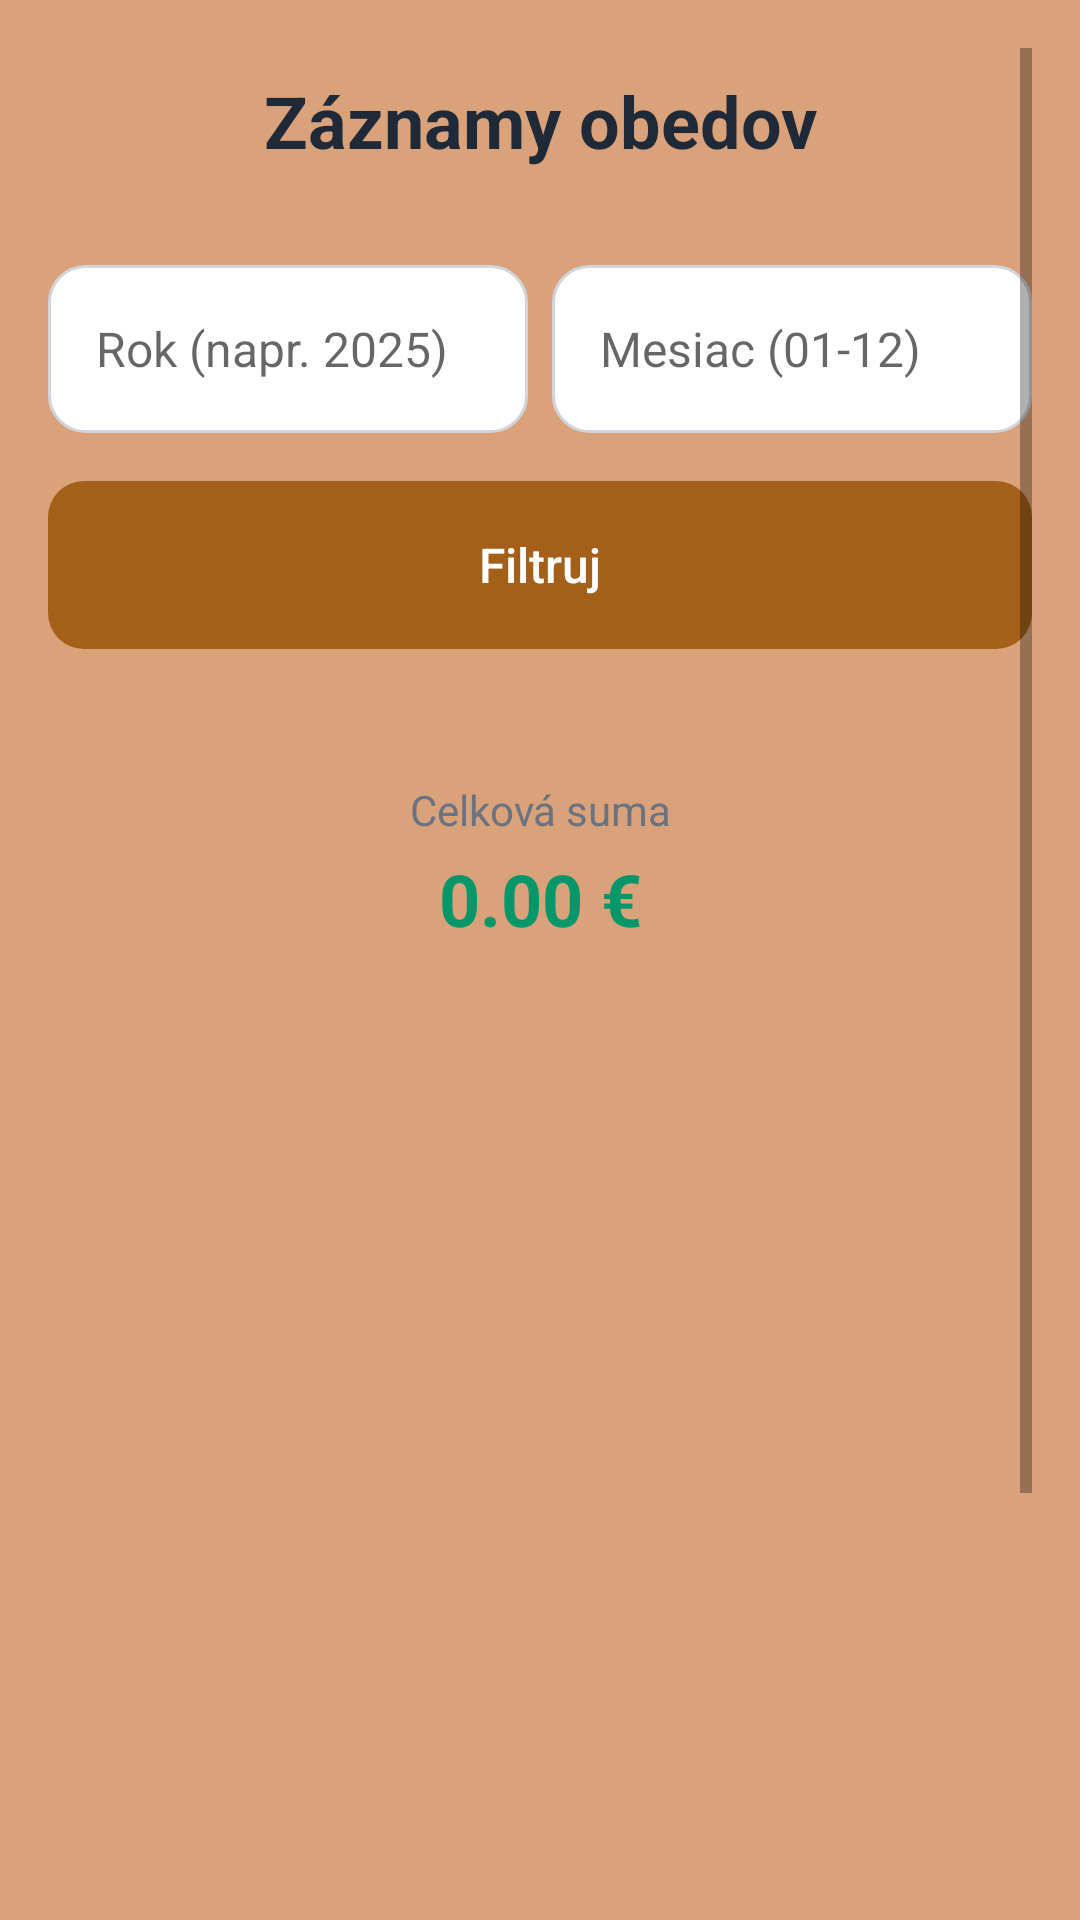

This screen was rendered from an Android layout file. Write that file and the resources it references.
<!-- AndroidManifest.xml: application theme Theme.VMAJedalen -->
<!-- res/layout/activity_records.xml -->
<?xml version="1.0" encoding="utf-8"?>
<ScrollView xmlns:android="http://schemas.android.com/apk/res/android"
    xmlns:app="http://schemas.android.com/apk/res-auto"
    android:layout_width="match_parent"
    android:layout_height="match_parent"
    android:padding="16dp"
    android:background="#D9A27A"
    android:fillViewport="true">

    <LinearLayout
        android:orientation="vertical"
        android:layout_width="match_parent"
        android:layout_height="wrap_content">

        
        <TextView
            android:layout_width="match_parent"
            android:layout_height="wrap_content"
            android:text="Záznamy obedov"
            android:textSize="24sp"
            android:textStyle="bold"
            android:gravity="center"
            android:textColor="#1F2937"
            android:layout_marginBottom="24dp"
            android:padding="8dp"/>

        
        <LinearLayout
            android:layout_width="match_parent"
            android:layout_height="wrap_content"
            android:orientation="horizontal"
            android:weightSum="2"
            android:layout_marginBottom="16dp">

            <EditText
                android:id="@+id/inputYear"
                android:layout_width="0dp"
                android:layout_height="56dp"
                android:layout_weight="1"
                android:hint="Rok (napr. 2025)"
                android:inputType="number"
                android:paddingStart="16dp"
                android:paddingEnd="16dp"
                android:background="@drawable/edit_text_background"
                android:layout_marginEnd="8dp"
                android:textSize="16sp"/>

            <EditText
                android:id="@+id/inputMonth"
                android:layout_width="0dp"
                android:layout_height="56dp"
                android:layout_weight="1"
                android:hint="Mesiac (01-12)"
                android:inputType="number"
                android:paddingStart="16dp"
                android:paddingEnd="16dp"
                android:background="@drawable/edit_text_background"
                android:textSize="16sp"/>
        </LinearLayout>

        
        <Button
            android:id="@+id/btnFilter"
            android:layout_width="match_parent"
            android:layout_height="56dp"
            android:text="Filtruj"
            android:enabled="false"
            android:backgroundTint="#A45F19"
            android:textColor="@android:color/white"
            android:textSize="16sp"
            android:textAllCaps="false"
            android:background="@drawable/rounded_button_background"
            android:layout_marginBottom="24dp"/>

        
        <LinearLayout
            android:layout_width="match_parent"
            android:layout_height="wrap_content"
            android:orientation="vertical"
            android:background="@drawable/rounded_card_background"
            android:padding="20dp"
            android:layout_marginBottom="16dp">

            <TextView
                android:layout_width="match_parent"
                android:layout_height="wrap_content"
                android:text="Celková suma"
                android:textSize="14sp"
                android:textColor="#6B7280"
                android:layout_marginBottom="4dp"
                android:gravity="center"/>

            <TextView
                android:id="@+id/tvTotal"
                android:layout_width="match_parent"
                android:layout_height="wrap_content"
                android:text="0.00 €"
                android:textSize="24sp"
                android:textStyle="bold"
                android:textColor="#059669"
                android:gravity="center"/>
        </LinearLayout>

        
        <androidx.recyclerview.widget.RecyclerView
            android:id="@+id/recyclerViewRecords"
            android:layout_width="match_parent"
            android:layout_height="400dp"
            android:background="@drawable/rounded_card_background"
            android:padding="16dp"
            android:layout_marginBottom="24dp"/>

        
        <ProgressBar
            android:id="@+id/progressBar"
            style="?android:attr/progressBarStyleLarge"
            android:layout_width="wrap_content"
            android:layout_height="wrap_content"
            android:layout_gravity="center"
            android:visibility="gone"
            android:layout_marginBottom="24dp"/>

        
        <View
            android:layout_width="match_parent"
            android:layout_height="32dp"/>

    </LinearLayout>
</ScrollView>
<!-- resources referenced by this layout -->
<resources>
  <!-- drawable edit_text_background (drawable) -->
  <?xml version="1.0" encoding="utf-8"?>
  <shape xmlns:android="http://schemas.android.com/apk/res/android">
      <solid android:color="@android:color/white"/>
      <stroke android:width="1dp" android:color="#D1D5DB"/>
      <corners android:radius="12dp"/>  
      <padding android:left="16dp" android:top="8dp" android:right="16dp" android:bottom="8dp"/>
  </shape>
  <!-- drawable rounded_button_background (drawable) -->
  <?xml version="1.0" encoding="utf-8"?>
  <shape xmlns:android="http://schemas.android.com/apk/res/android">
      <solid android:color="#00823A"/>  
      <corners android:radius="12dp"/>  
      <padding android:left="16dp" android:top="8dp" android:right="16dp" android:bottom="8dp"/>
  </shape>
  <style name="Theme.VMAJedalen" parent="android:Theme.Material.Light.NoActionBar" />
</resources>
